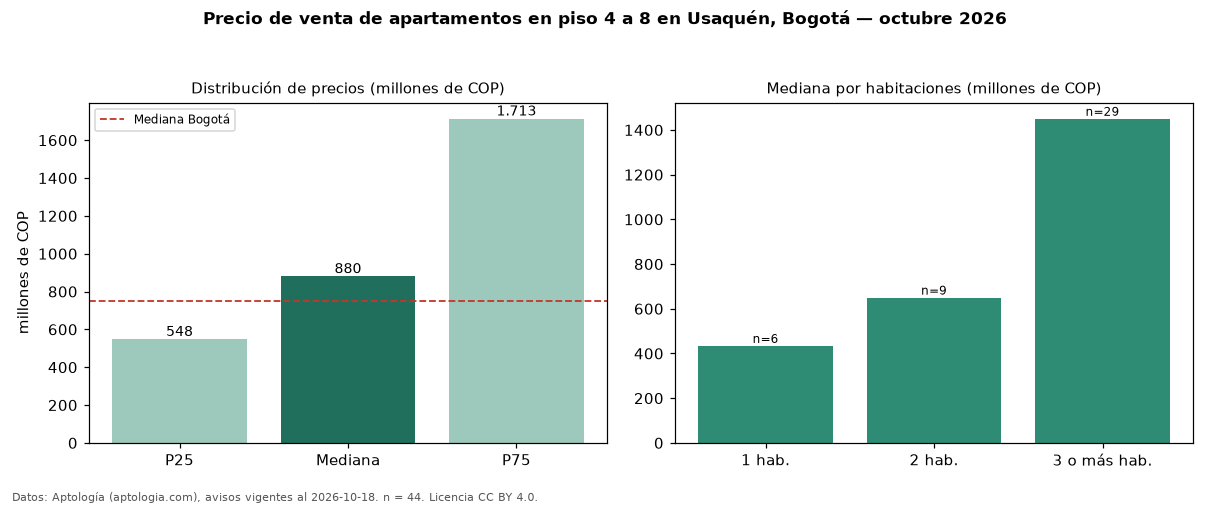

The table this chart was drawn from, first rows:
seccion, metrica, valor, moneda, n
filtro, piso2, en piso 4 a 8, , 44
precio, p25, 547625000, COP, 44
precio, mediana, 880000000, COP, 44
precio, p75, 1713250000, COP, 44
precio, minimo, 210000000, COP, 44
precio, maximo, 4200000000, COP, 44
m2, mediana_precio_m2, 7793919, COP, 44
m2, area_mediana_m2, 120.8, m2, 44
admin, mediana_admin_mes, 1000000, COP, 42
banos, mediana_banos, 3.0, , 
parqueadero, pct_con_parqueadero, 90.7, %, 43
estrato, estrato_mas_frecuente, 6, , 44
habitaciones, 1, 433920000, COP, 6
habitaciones, 2, 650000000, COP, 9
habitaciones, 3+, 1450000000, COP, 29
ciudad, mediana_ciudad_referencia, 750000000, COP, 
ciudad, mediana_m2_ciudad, 7261905, COP, 
fuente, fecha_datos, 2026-10-18, , 
fuente, atribucion, https://www.aptologia.com/venta/bogota/u…, , 
fuente, licencia, CC BY 4.0, , 
